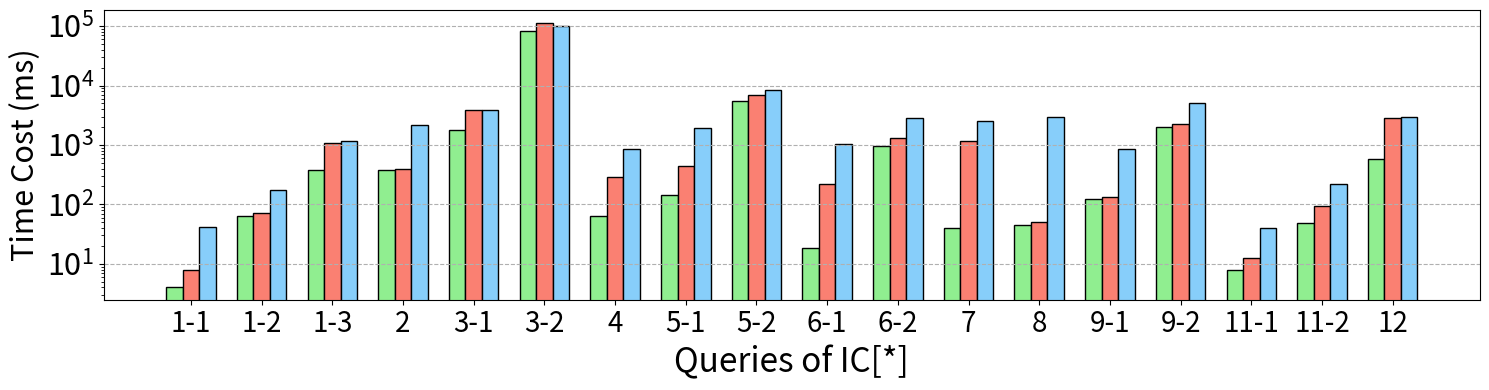

Reproduce this figure in Python. (Note: this script raises an exception after producing the figure.)
import matplotlib.pyplot as plt
import numpy as np

xlabel = [
    "1-1",
    "1-2",
    "1-3",
    "2",
    "3-1",
    "3-2",
    "4",
    "5-1",
    "5-2",
    "6-1",
    "6-2",
    "7",
    "8",
    "9-1",
    "9-2",
    "11-1",
    "11-2",
    "12",
]

xaxis = np.arange(len(xlabel))
xaxis_final = np.arange(len(xlabel))
data_per_row = 18

y_duckdb = [
    42.31,
    175.35,
    1164.16,
    2149.51,
    3882.82,
    101217.63,
    861.57,
    1919.53,
    8481.12,
    1040.82,
    2867.38,
    2506.98,
    2900.31,
    845.06,
    5070.61,
    40.25,
    223.25,
    2913.57,
]

y_graindb = [
    7.86,
    70.61,
    1073.82,
    395.16,
    3940.12,
    112099.88,
    286.14,
    449.67,
    6878.43,
    217.20,
    1284.63,
    1172.55,
    50.39,
    135.47,
    2231.10,
    12.65,
    94.12,
    2861.57,
]

y_ours = [
    4.14,
    64.33,
    376.78,
    374.47,
    1781.20,
    81408.80,
    64.15,
    143.51,
    5419.00,
    18.67,
    966.38,
    39.51,
    44.57,
    122.73,
    2031.98,
    7.84,
    47.67,
    590.45,
]

total_width, n = 0.7, 3
width = total_width / n

xaxis = xaxis - (total_width - width) / 2

plt.figure(figsize=(15, 4))

plt.bar(
    xaxis,
    y_ours,
    color="lightgreen",
    edgecolor="k",
    width=width,
    # hatch="/",
    label="RelGo",
)

plt.bar(
    xaxis + width,
    y_graindb,
    color="salmon",
    edgecolor="k",
    width=width,
    # hatch="\\",
    label="GrainDB",
)

plt.bar(
    xaxis + width * 2,
    y_duckdb,
    color="lightskyblue",
    edgecolor="k",
    width=width,
    # hatch="\\",
    label="DuckDB",
)
plt.xticks(xaxis_final, xlabel, fontsize=20)
plt.yticks(fontsize=22)
plt.yscale("log")

plt.grid(linestyle="--", axis="y")

plt.xlabel("Queries of IC[*]", fontsize=24)
plt.ylabel("Time Cost (ms)", fontsize=22)

plt.tight_layout()
# plt.show()
plt.savefig("../paper/figures/exp/e2e_sf30.pdf", bbox_inches="tight")
